Run: headless pygame with SDL's dummy video driver; simulated clock (each Clock.tick advances the game by its frame time, no real sleeping); random seed 0; keys injected as events and as key.get_pressed() state; no mouse input.
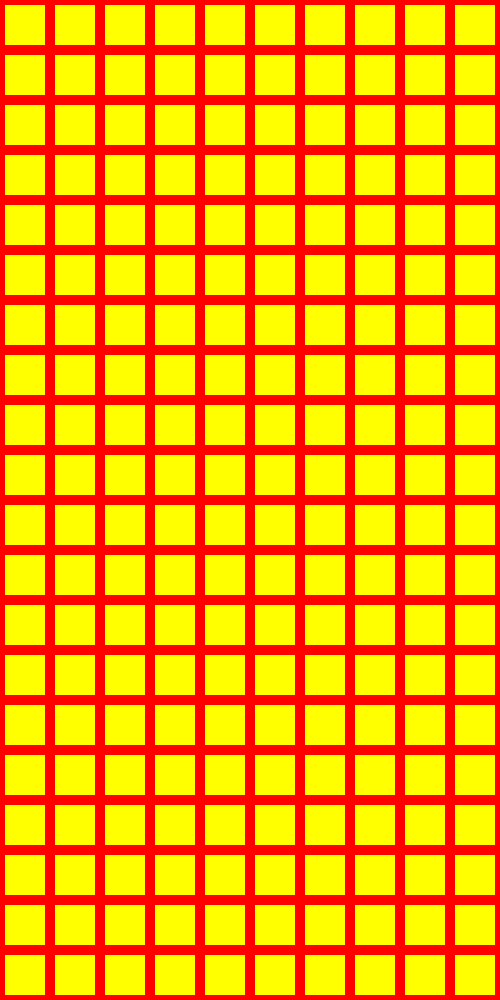
Frame 1 of 4 · flips 1–60 · no input
Frame 2 of 4 · flips 61–180 · tapped SPACE, RETURN · held RIGHT (→), D · screen unchanged from frame 1, image omitted
Frame 3 of 4 · flips 181–300 · held DOWN (↓), S · screen unchanged from frame 2, image omitted
Frame 4 of 4 · flips 301–420 · held LEFT (←), A, UP (↑), W · screen unchanged from frame 3, image omitted

The pygame program that drew these frames:


import pygame

window = pygame.display.set_mode((500,1000))

clock = pygame.time.Clock()
run = True


class Block():
    def __init__(self, rect, color):
        self.rect = rect
        self.color = color
    def draw(self):
        pygame.draw.rect(window, self.color, self.rect)

blocks = []

for j in range(20):
    for i in range(10):
        blocks.append(Block(pygame.Rect(5 + 50 * i, 5 + 50 * j, 40, 40), ((255,255,0))))


while run:

    for e in pygame.event.get():
        if e.type == pygame.QUIT:
            run = False

    window.fill((255,0,0))

    for b in blocks:
        b.draw()

    pygame.display.update()
    clock.tick(40)
print("heke")
